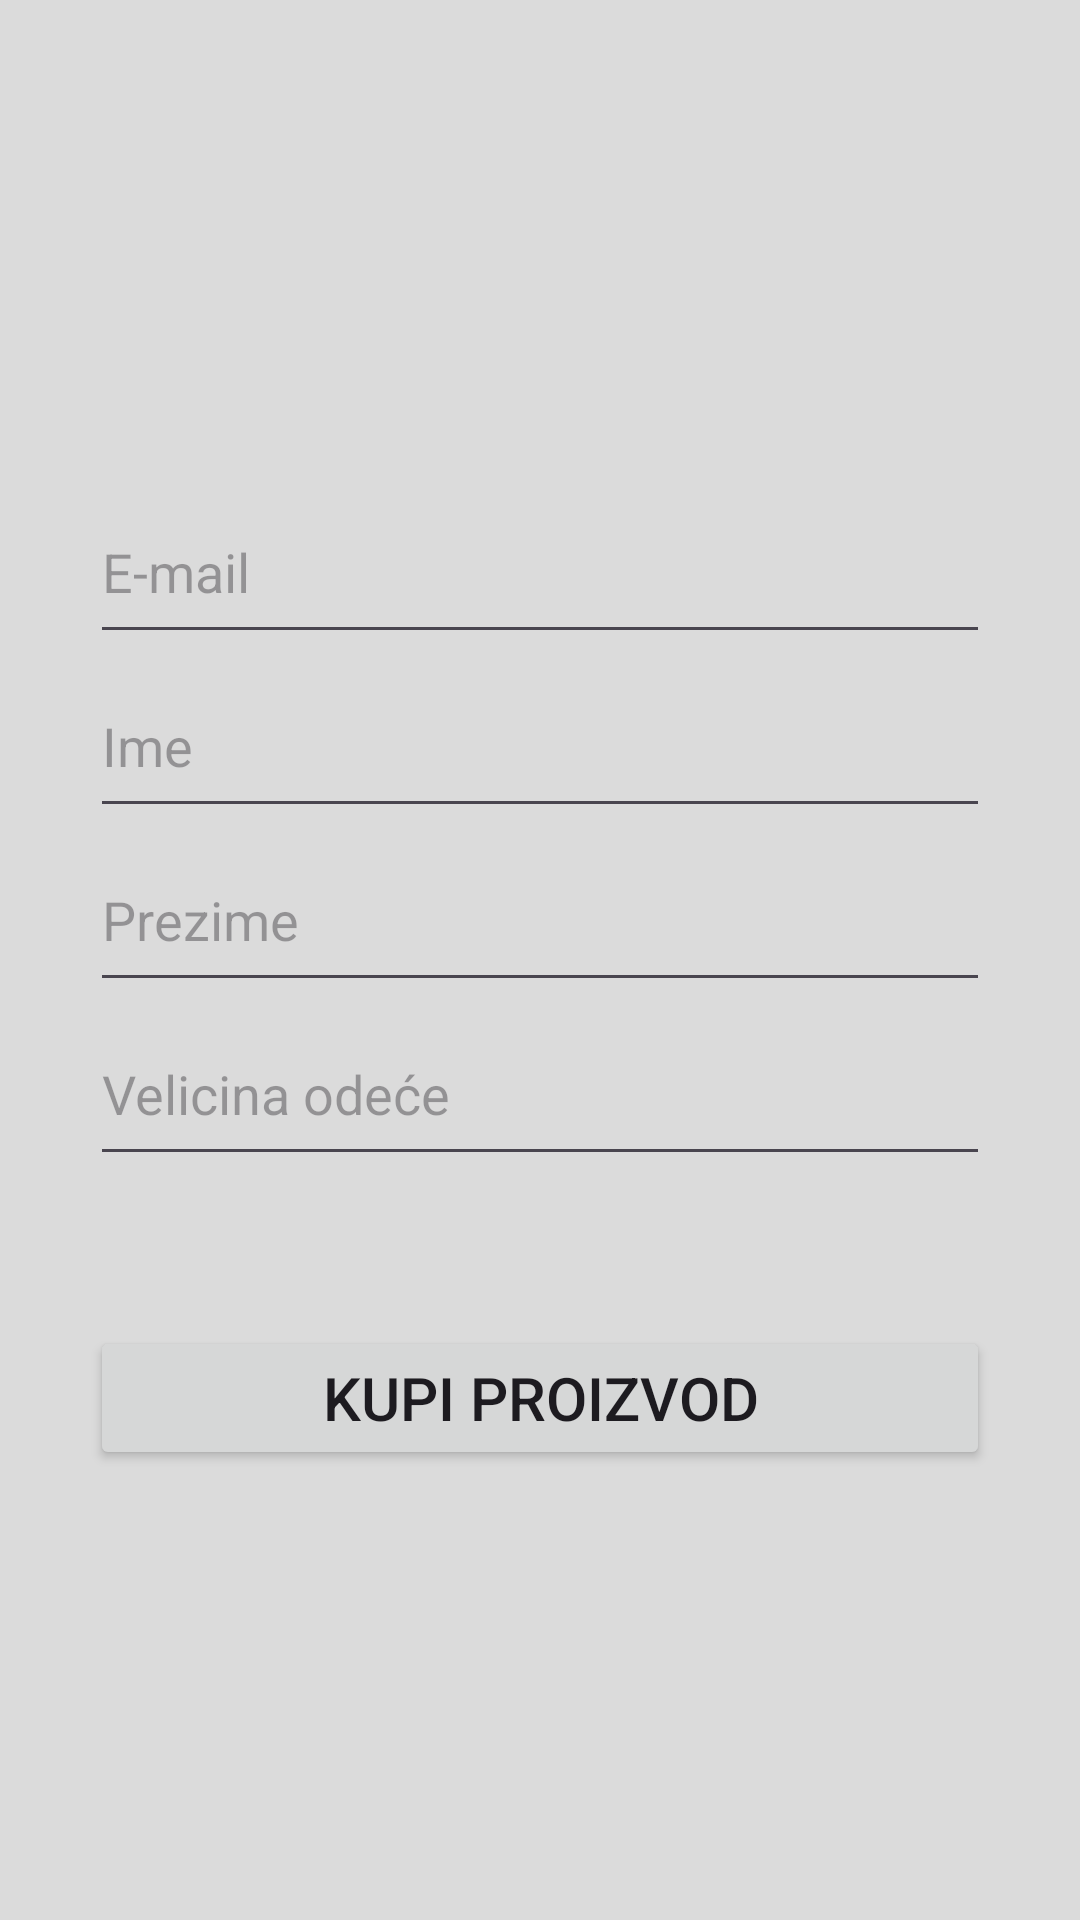

Here is an Android app screen rendered from its layout file. Give the layout XML and the strings, colors and styles it references.
<!-- AndroidManifest.xml: application theme Theme.MyShoppingApplication -->
<!-- res/layout/cart_product.xml -->
<?xml version="1.0" encoding="utf-8"?>
<androidx.constraintlayout.widget.ConstraintLayout
    xmlns:android="http://schemas.android.com/apk/res/android"
    xmlns:app="http://schemas.android.com/apk/res-auto"
    xmlns:tools="http://schemas.android.com/tools"
    android:layout_width="match_parent"
    android:layout_height="match_parent"
    android:background="@color/bgEnd"
    tools:context=".CartProductActivity">

    <TextView
        android:id="@+id/name_product"
        android:layout_width="wrap_content"
        android:layout_height="wrap_content"
        android:text=""
        app:layout_constraintEnd_toEndOf="parent"
        app:layout_constraintStart_toStartOf="parent"
        app:layout_constraintTop_toTopOf="parent"
        android:layout_marginTop="85sp"
        android:textColor="@color/colorDarkRed"
        android:textStyle="bold"
        android:textSize="25sp"
        android:gravity="center" />

    <LinearLayout
        android:layout_width="match_parent"
        android:layout_height="match_parent"
        android:layout_margin="30sp"
        android:orientation="vertical"
        app:layout_constraintTop_toTopOf="parent">

        <EditText
            android:id="@+id/UserEmail"
            android:layout_width="match_parent"
            android:layout_height="wrap_content"
            android:hint="@string/enter_email"
            android:inputType="textEmailAddress"
            android:minHeight="58dp"
            android:layout_marginTop="130sp"
            android:textColor="@color/colorRed" />

        <EditText
            android:id="@+id/fname"
            android:layout_width="match_parent"
            android:layout_height="wrap_content"
            android:hint="Ime"
            android:minHeight="58dp"
            android:textColor="@color/colorRed" />

        <EditText
            android:id="@+id/lname"
            android:layout_width="match_parent"
            android:layout_height="wrap_content"
            android:hint="Prezime"
            android:minHeight="58dp"
            android:textColor="@color/colorRed" />

        <EditText
            android:id="@+id/sizecloth"
            android:layout_width="match_parent"
            android:layout_height="wrap_content"
            android:hint="Velicina odeće"
            android:minHeight="58dp"
            android:textColor="@color/colorRed" />

        <Button
            android:id="@+id/buyprod"
            android:layout_width="match_parent"
            android:layout_height="wrap_content"
            android:layout_marginTop="50sp"
            android:text="KUPI PROIZVOD"
            android:textSize="20sp"/>

    </LinearLayout>
</androidx.constraintlayout.widget.ConstraintLayout>
<!-- resources referenced by this layout -->
<resources>
  <color name="bgEnd">#dbdbdb</color>
  <color name="colorDarkRed">#86110e</color>
  <color name="colorRed">#bc0601</color>
  <string name="enter_email">E-mail</string>
  <style name="Theme.MyShoppingApplication" parent="Base.Theme.MyShoppingApplication" />
  <style name="Base.Theme.MyShoppingApplication" parent="Theme.Material3.DayNight.NoActionBar">
          
          
          <item name="colorPrimary">@color/colorPrimary</item>
          <item name="colorPrimaryDark">@color/colorPrimaryDark</item>
          <item name="colorAccent">@color/colorAccent</item>
      </style>
  <color name="colorPrimary">#e43f3f</color>
  <color name="colorPrimaryDark">#cc1d1d</color>
  <color name="colorAccent">#D81B60</color>
</resources>
